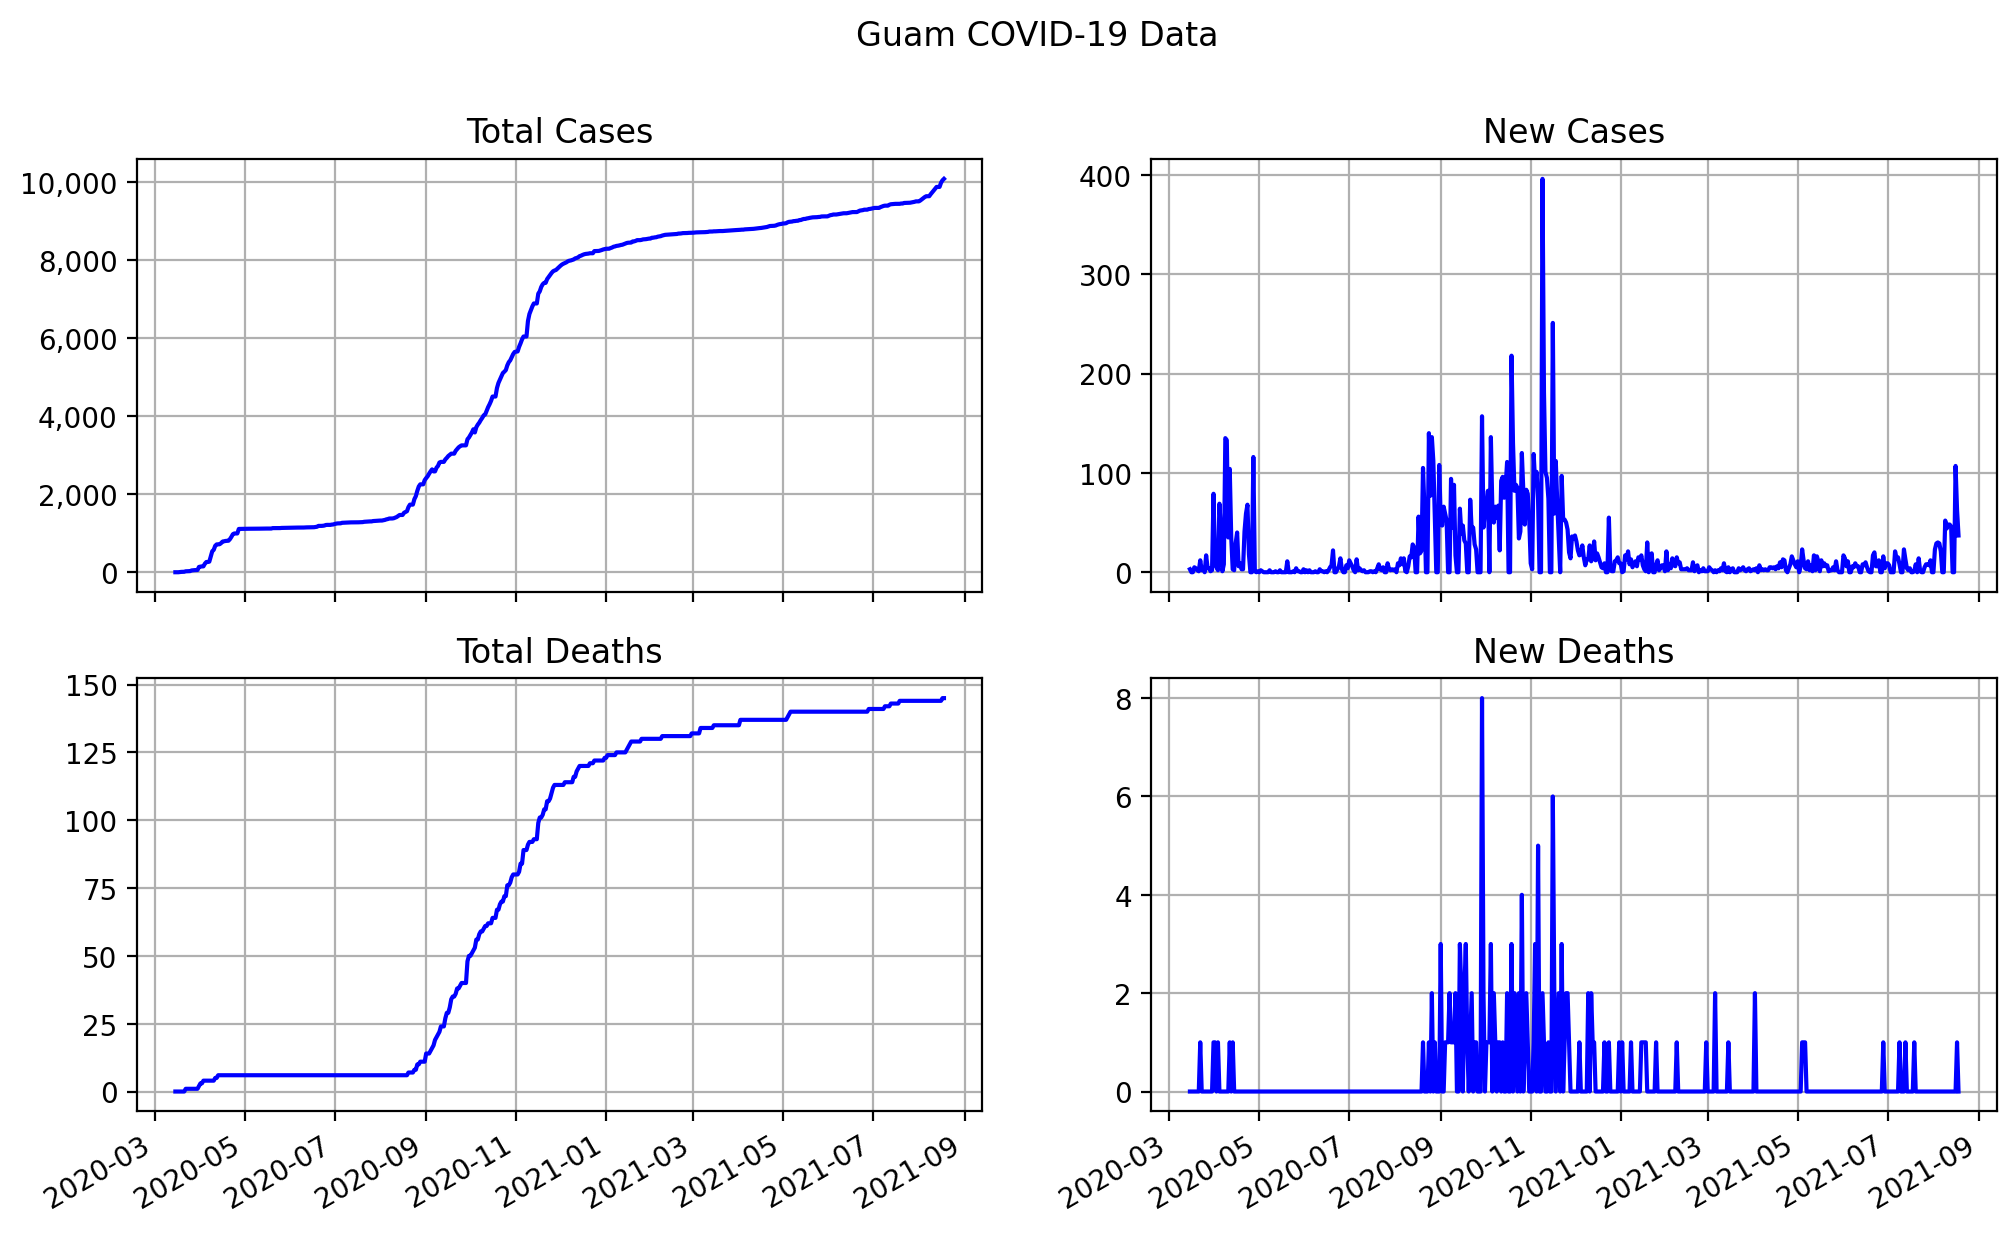

Data behind this chart, as committed beside it:
date, state, total cases, total deaths, new cases, new deaths
2020-03-15, Guam, 3, 0, 3, 0
2020-03-16, Guam, 3, 0, 0, 0
2020-03-17, Guam, 3, 0, 0, 0
2020-03-18, Guam, 8, 0, 5, 0
2020-03-19, Guam, 12, 0, 4, 0
2020-03-20, Guam, 14, 0, 2, 0
2020-03-21, Guam, 15, 0, 1, 0
2020-03-22, Guam, 27, 1, 12, 1
2020-03-23, Guam, 29, 1, 2, 0
2020-03-24, Guam, 32, 1, 3, 0
2020-03-25, Guam, 32, 1, 0, 0
2020-03-26, Guam, 49, 1, 17, 0
2020-03-27, Guam, 53, 1, 4, 0
2020-03-28, Guam, 57, 1, 4, 0
2020-03-29, Guam, 58, 1, 1, 0
2020-03-30, Guam, 60, 1, 2, 0
2020-03-31, Guam, 139, 2, 79, 1
2020-04-01, Guam, 147, 3, 8, 1
2020-04-02, Guam, 152, 3, 5, 0
2020-04-03, Guam, 154, 4, 2, 1
2020-04-04, Guam, 223, 4, 69, 0
2020-04-05, Guam, 265, 4, 42, 0
2020-04-06, Guam, 266, 4, 1, 0
2020-04-07, Guam, 274, 4, 8, 0
2020-04-08, Guam, 409, 4, 135, 0
2020-04-09, Guam, 542, 4, 133, 0
2020-04-10, Guam, 577, 4, 35, 0
2020-04-11, Guam, 681, 5, 104, 1
2020-04-12, Guam, 716, 5, 35, 0
2020-04-13, Guam, 719, 6, 3, 1
2020-04-14, Guam, 721, 6, 2, 0
2020-04-15, Guam, 750, 6, 29, 0
2020-04-16, Guam, 790, 6, 40, 0
2020-04-17, Guam, 796, 6, 6, 0
2020-04-18, Guam, 805, 6, 9, 0
2020-04-19, Guam, 808, 6, 3, 0
2020-04-20, Guam, 811, 6, 3, 0
2020-04-21, Guam, 852, 6, 41, 0
2020-04-22, Guam, 911, 6, 59, 0
2020-04-23, Guam, 979, 6, 68, 0
2020-04-24, Guam, 997, 6, 18, 0
2020-04-25, Guam, 997, 6, 0, 0
2020-04-26, Guam, 997, 6, 0, 0
2020-04-27, Guam, 1113, 6, 116, 0
2020-04-28, Guam, 1114, 6, 1, 0
2020-04-29, Guam, 1114, 6, 0, 0
2020-04-30, Guam, 1115, 6, 1, 0
2020-05-01, Guam, 1115, 6, 0, 0
2020-05-02, Guam, 1117, 6, 2, 0
2020-05-03, Guam, 1118, 6, 1, 0
2020-05-04, Guam, 1118, 6, 0, 0
2020-05-05, Guam, 1118, 6, 0, 0
2020-05-06, Guam, 1118, 6, 0, 0
2020-05-07, Guam, 1118, 6, 0, 0
2020-05-08, Guam, 1120, 6, 2, 0
2020-05-09, Guam, 1120, 6, 0, 0
2020-05-10, Guam, 1120, 6, 0, 0
2020-05-11, Guam, 1120, 6, 0, 0
2020-05-12, Guam, 1121, 6, 1, 0
2020-05-13, Guam, 1121, 6, 0, 0
... 462 more rows
